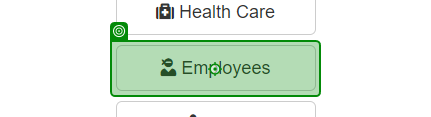
Workflow: GetEmployessDetails

Step 1: click on 'Employees'

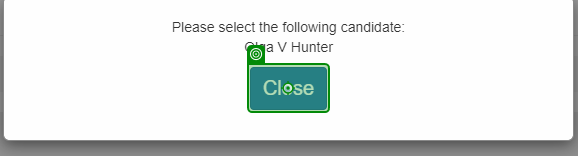
Step 2: click on 'Close'

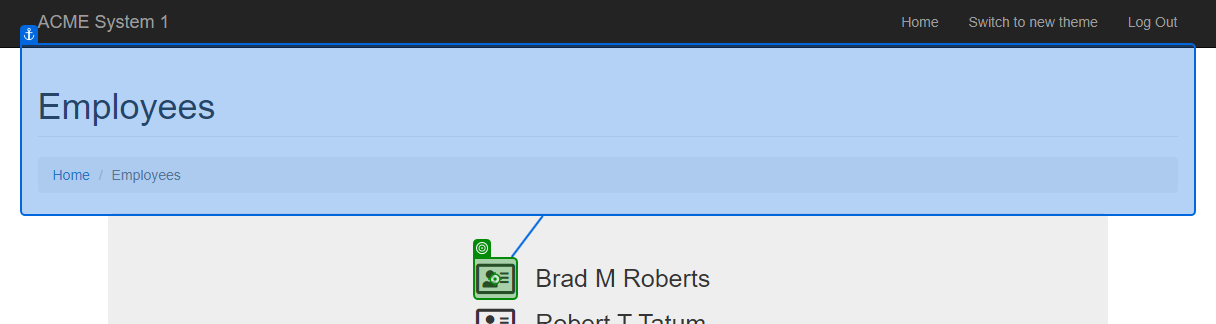
Step 3: click on 'Employees contact Icon'

Step 4: get-text from 'Name' (no picture)

Step 5: get-text from 'Phone' (no picture)

Step 6: get-text from 'Birthdate' (no picture)

Step 7: get-text from 'Email' (no picture)

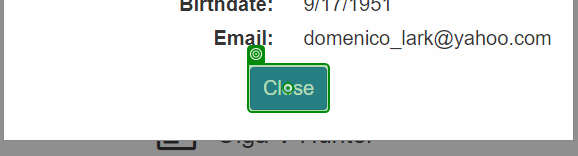
Step 8: click on 'Close'

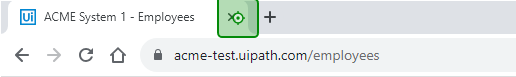
Step 9: click on 'Close'

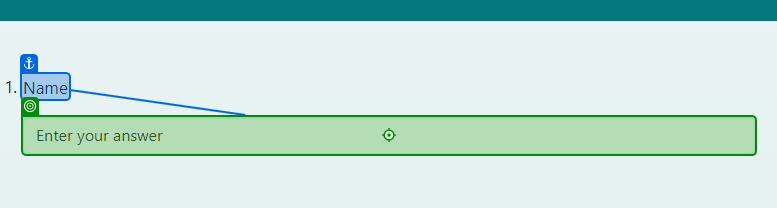
Step 10: type "EmployeeName" into 'Name'

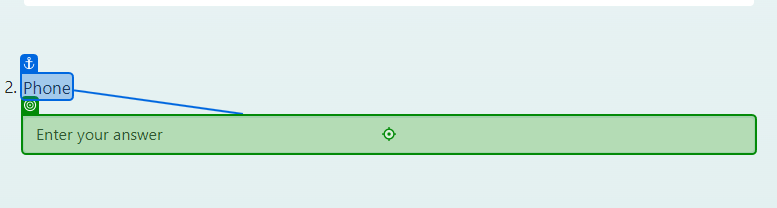
Step 11: type "EmployeePhone" into 'Phone'

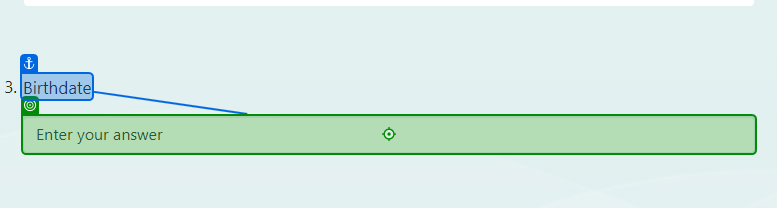
Step 12: type "EmployeeDOB" into 'Birthdate'

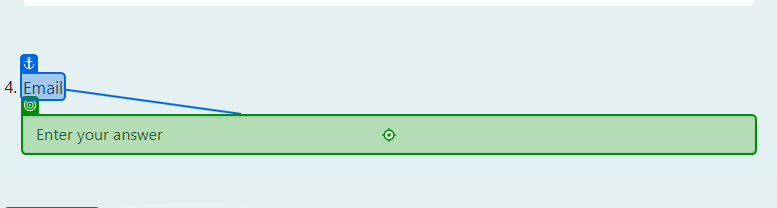
Step 13: type "EmployeeEmail" into 'Email'

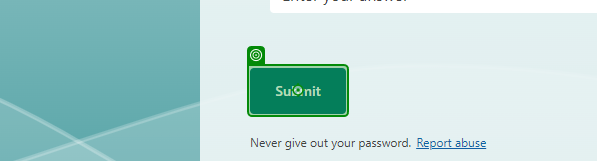
Step 14: click on 'Submit'